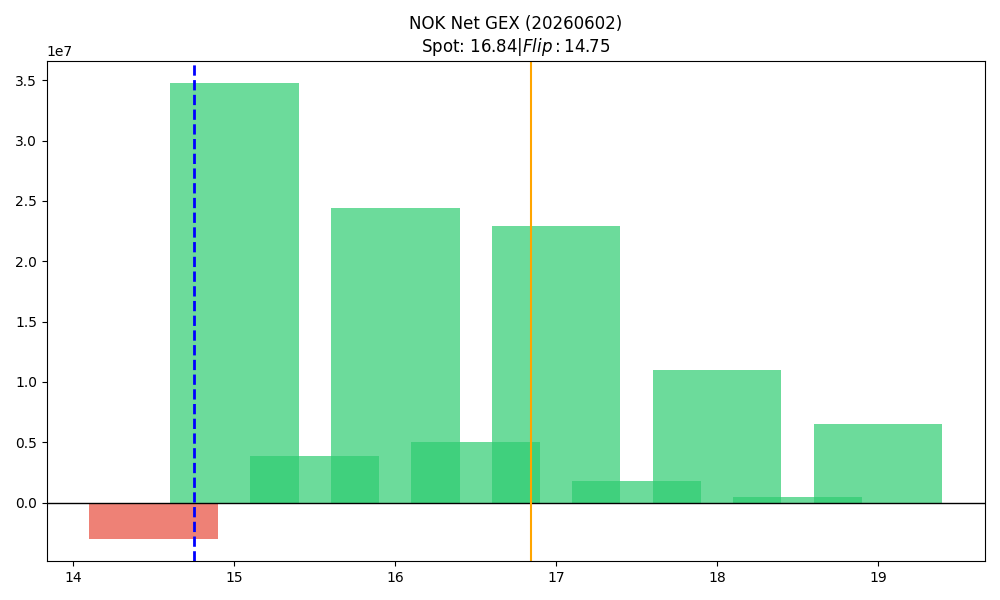

Source data for this figure (header and first rows):
strike, call_gex, put_gex, call_dex, put_dex, net_greek_delta, net_gex
14.5, 1072135, 4054242, 8120701, -5656991, 0.05434, -2982107
15.0, 42461061, 7712387, 289873200, -18623254, 0.5616, 34748674
15.5, 8288555, 4468588, 32204830, -10117895, 0.2853, 3819967
16.0, 27880933, 3484046, 140083120, -12394156, 0.47, 24396887
16.5, 5358668, 355619, 17462143, -1320958, 0.4287, 5003050
17.0, 24789741, 1839490, 96643160, -10575943, 0.3729, 22950252
17.5, 2034097, 267330, 4612069, -1398328, 0.2016, 1766767
18.0, 11155022, 151128, 35434560, -881712, 0.3343, 11003894
18.5, 480208, 38982, 1219700, -272929, 0.198, 441227
19.0, 6574257, 86187, 20043412, -721078, 0.2623, 6488070
